Run: headless pygame with SDL's dummy video driver; simulated clock (each Clock.tick advances the game by its frame time, no real sleeping); random seed 0; keys injected as events and as key.get_pressed() state; no mouse input.
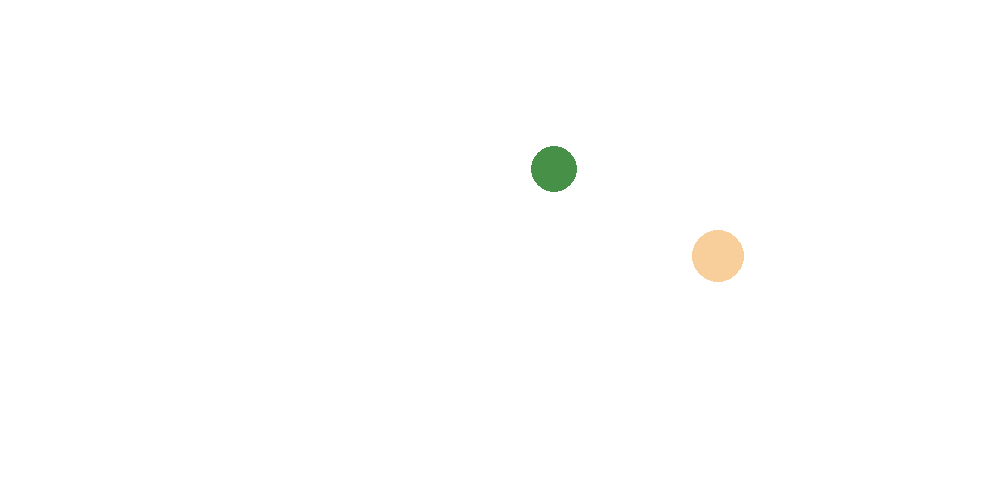
Frame 1 of 4 · flips 1–60 · no input
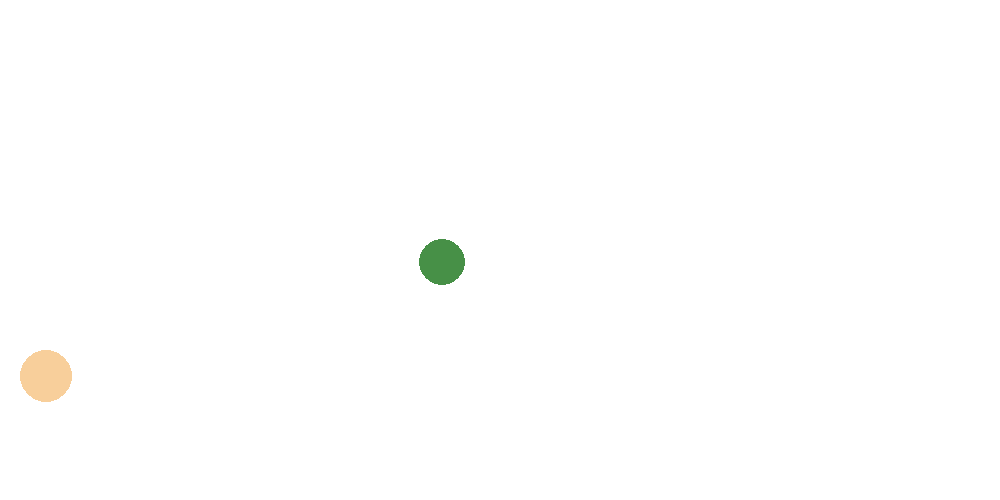
Frame 2 of 4 · flips 61–180 · tapped SPACE, RETURN · held RIGHT (→), D
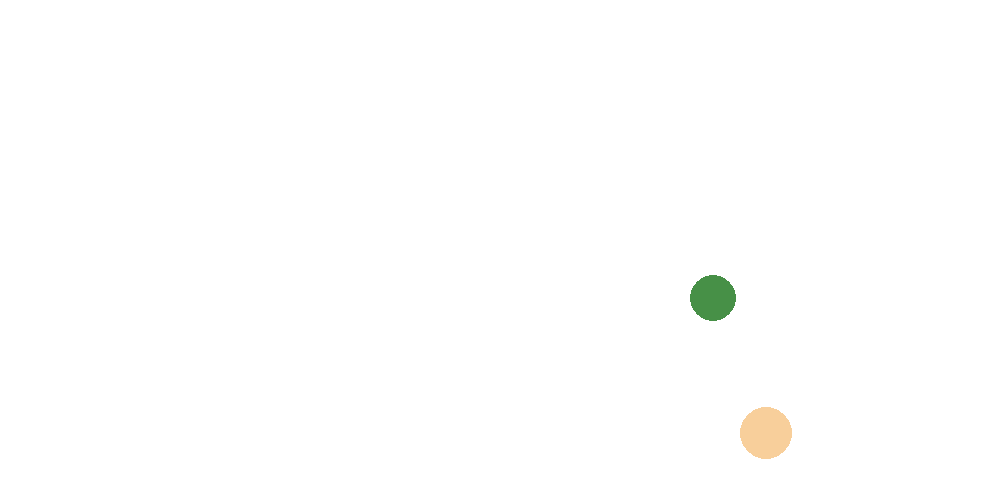
Frame 3 of 4 · flips 181–300 · held DOWN (↓), S
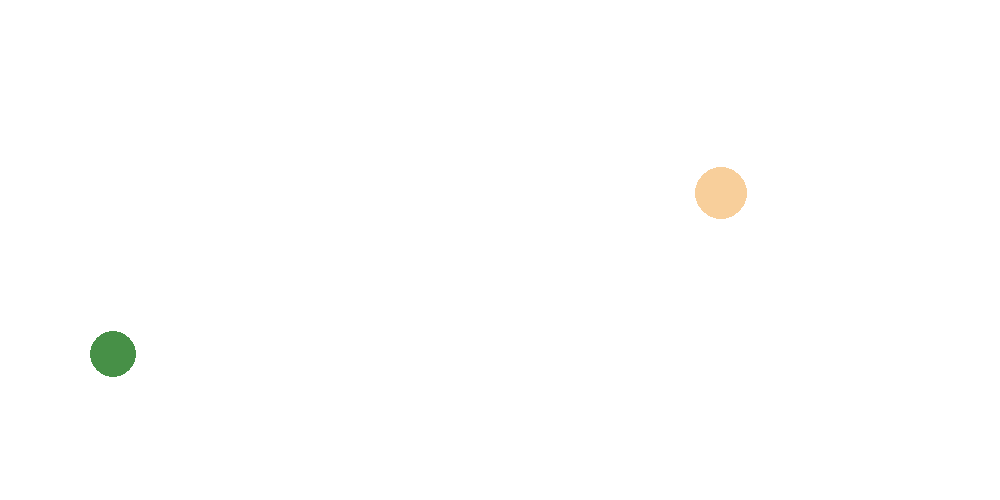
Frame 4 of 4 · flips 301–420 · held LEFT (←), A, UP (↑), W

The pygame program that drew these frames:

import pygame, random, math
pygame.init()

white = 255,255,255
red = 255,0,0
green = 0,255,0
width = 1000
height = 500

clock = pygame.time.Clock()
fps = 100

gameScreen = pygame.display.set_mode((width,height))

class Ball:
    def __init__( self ):
        self.x = random.randint(0,width)
        self.y = random.randint(0,height)
        self.moveX = random.randint(1,10)
        self.moveY = random.randint(1,10)
        self.radius = random.randint(10,50)
        self.color = random.randint(0,255),random.randint(0,255),random.randint(0,255)

    def updateBall( self ):
        self.x += self.moveX
        self.y += self.moveY
        if self.y > height - self.radius:
            self.moveY = random.randint(-10,-1)
        elif self.y < 0 + self.radius:
            self.moveY = random.randint(1,10)
        elif self.x > width - self.radius:
            self.moveX = random.randint(-10,-1)
        elif self.x < 0 + self.radius:
            self.moveX = random.randint(1,10)

# ball = Ball()
# ball2 = Ball()
# ball2.x = 100
# ball2.y = 100
# ball2.radius = 25

balls = []
for i in range(2):
    ball = Ball()
    balls.append(ball)

while True:
    for event in pygame.event.get():
        if event.type == pygame.QUIT:
            pygame.quit()
            quit()
    
    gameScreen.fill(white)
    
    # pygame.draw.circle(gameScreen, red, (ball.x, ball.y), ball.radius)
    # ball.updateBall()

    # pygame.draw.circle(gameScreen, green, (ball2.x, ball2.y), ball2.radius)
    # ball2.updateBall()

    for ball in balls:
        pygame.draw.circle(gameScreen, ball.color, (ball.x, ball.y), ball.radius)
        ball.updateBall()

    pygame.display.update()
    clock.tick(fps)

    #rect = pygame.Rect((ball.x, ball.y, ball.radius, ball.radius))#collide
    #distance = math.sqrt( (ball2.x - ball1.x) ** 2 + (ball2.y - ball1.y) ** 2)
